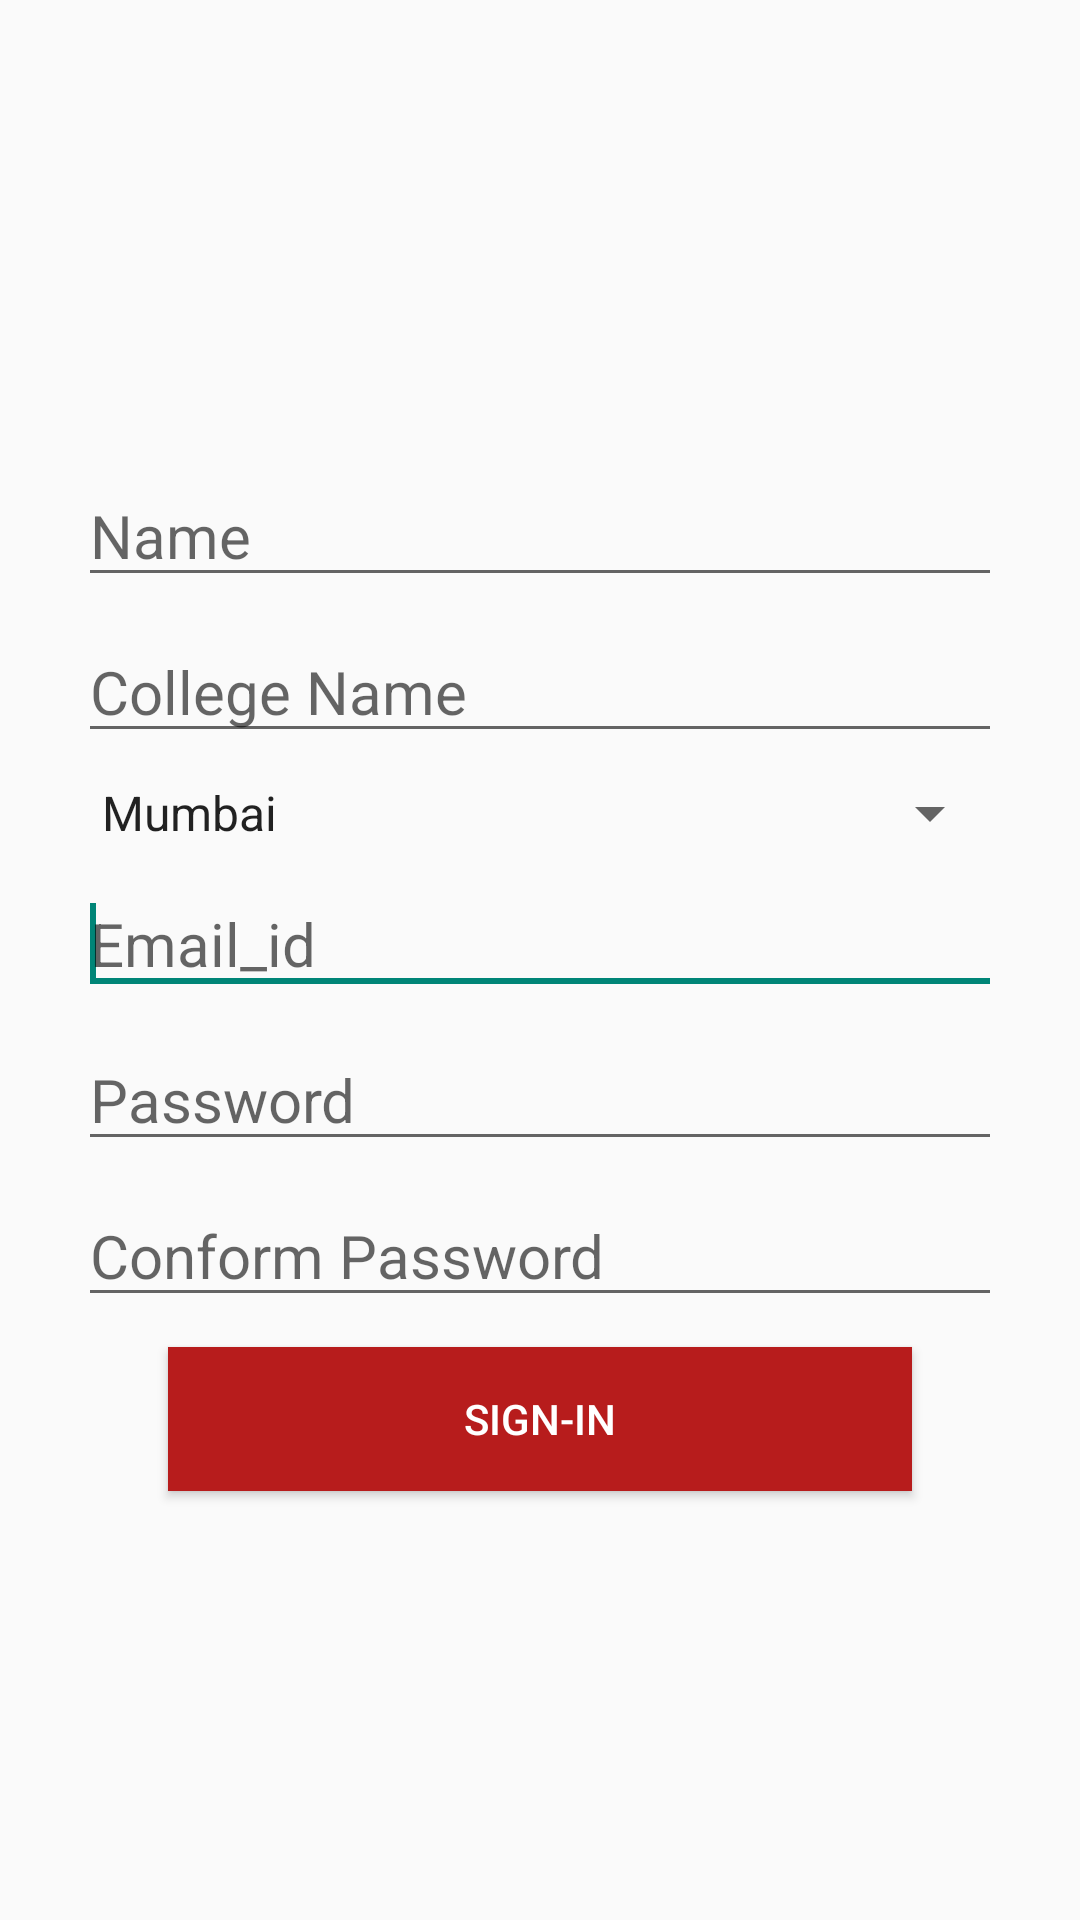

Here is an Android app screen rendered from its layout file. Give the layout XML and the strings, colors and styles it references.
<!-- AndroidManifest.xml: application theme AppTheme -->
<!-- res/layout/fragment_student_sign_up.xml -->
<RelativeLayout
    xmlns:android="http://schemas.android.com/apk/res/android"
    xmlns:tools="http://schemas.android.com/tools"
    android:layout_width="match_parent"
    android:layout_height="match_parent"
    tools:context="com.app.firefighter.StudentSignUpFragment">

    <ProgressBar
        android:layout_width="wrap_content"
        android:layout_height="wrap_content"
        android:id="@+id/progress_search"
        android:layout_gravity="center_horizontal|top"
        android:visibility="invisible"
        style="?android:attr/progressBarStyleLargeInverse"/>

    <ImageView
        android:layout_width="match_parent"
        android:layout_height="150dp"
        android:layout_marginTop="5dp"
        android:id="@+id/studentPic"
        android:src="@mipmap/ic_launcher"
        android:layout_marginLeft="26dp"
        android:layout_marginRight="26dp"/>

    <EditText
        android:layout_width="match_parent"
        android:layout_height="wrap_content"
        android:layout_marginLeft="26dp"
        android:layout_marginRight="26dp"
        android:hint="@string/name"
        android:textSize="20sp"
        android:id="@+id/nameStudent"
        android:layout_below="@+id/studentPic"/>

    <EditText
        android:layout_width="match_parent"
        android:layout_height="wrap_content"
        android:layout_marginLeft="26dp"
        android:layout_marginRight="26dp"
        android:layout_marginTop="8dp"
        android:hint="@string/college"
        android:textSize="20sp"
        android:id="@+id/college"
        android:layout_below="@+id/nameStudent"/>

    <Spinner
        android:layout_width="match_parent"
        android:layout_height="wrap_content"
        android:layout_marginLeft="26dp"
        android:layout_marginRight="26dp"
        android:layout_marginTop="8dp"
        android:id="@+id/spinner"
        android:entries="@array/Location"
        android:prompt="@string/select_loc"
        android:layout_below="@+id/college" />

    <EditText
        android:layout_width="match_parent"
        android:layout_height="wrap_content"
        android:inputType="textEmailAddress"
        android:layout_marginLeft="26dp"
        android:layout_marginRight="26dp"
        android:layout_marginTop="8dp"
        android:hint="@string/email_id"
        android:textSize="20sp"
        android:ems="10"
        android:id="@+id/email"
        android:layout_below="@+id/spinner">
        <requestFocus/>
    </EditText>

    <EditText
        android:layout_width="match_parent"
        android:layout_height="wrap_content"
        android:inputType="textPassword"
        android:layout_marginLeft="26dp"
        android:layout_marginRight="26dp"
        android:layout_marginTop="8dp"
        android:textSize="20sp"
        android:hint="@string/password"
        android:ems="10"
        android:id="@+id/password"
        android:layout_below="@+id/email" />

    <EditText
        android:layout_width="match_parent"
        android:layout_height="wrap_content"
        android:inputType="textPassword"
        android:layout_marginLeft="26dp"
        android:layout_marginRight="26dp"
        android:layout_marginTop="8dp"
        android:textSize="20sp"
        android:hint="@string/conform_password"
        android:ems="10"
        android:id="@+id/conform"
        android:layout_below="@+id/password" />

    <Button
        android:layout_width="match_parent"
        android:layout_height="wrap_content"
        android:text="@string/signIn"
        android:id="@+id/signIn"
        android:layout_marginLeft="56dp"
        android:layout_marginRight="56dp"
        android:layout_marginTop="10dp"
        android:background="@drawable/bg_button"
        android:textColor="@color/text_color"
        android:layout_below="@+id/conform"/>
</RelativeLayout>
<!-- resources referenced by this layout -->
<resources>
  <string-array name="Location">
          <item>Mumbai</item>
          <item>Bangalore</item>
          <item>Dehli</item>
          <item>Hyderabaad</item>
          <item>Ahemdaabad</item>
          <item>Chennai</item>
          <item>Pune</item>
      </string-array>
  <color name="text_color">#FFFFFF</color>
  <!-- drawable bg_button (drawable) -->
  <?xml version="1.0" encoding="utf-8"?>
  <selector xmlns:android="http://schemas.android.com/apk/res/android">
      <item android:state_selected="true"
          android:drawable="@color/app_color"/>
      <item android:state_focused="true"
          android:drawable="@color/on_click" />
      <item android:drawable="@color/btn_default" />
  </selector>
  <string name="college">College Name</string>
  <string name="conform_password">Conform Password</string>
  <string name="email_id">Email_id</string>
  <string name="name">Name</string>
  <string name="password">Password</string>
  <string name="select_loc">Select Location</string>
  <string name="signIn">Sign-In</string>
  <style name="AppTheme" parent="Theme.AppCompat.Light.NoActionBar">
          
      </style>
  <color name="app_color">#D50000</color>
  <color name="on_click">#E53935</color>
  <color name="btn_default">#B71C1C</color>
</resources>
